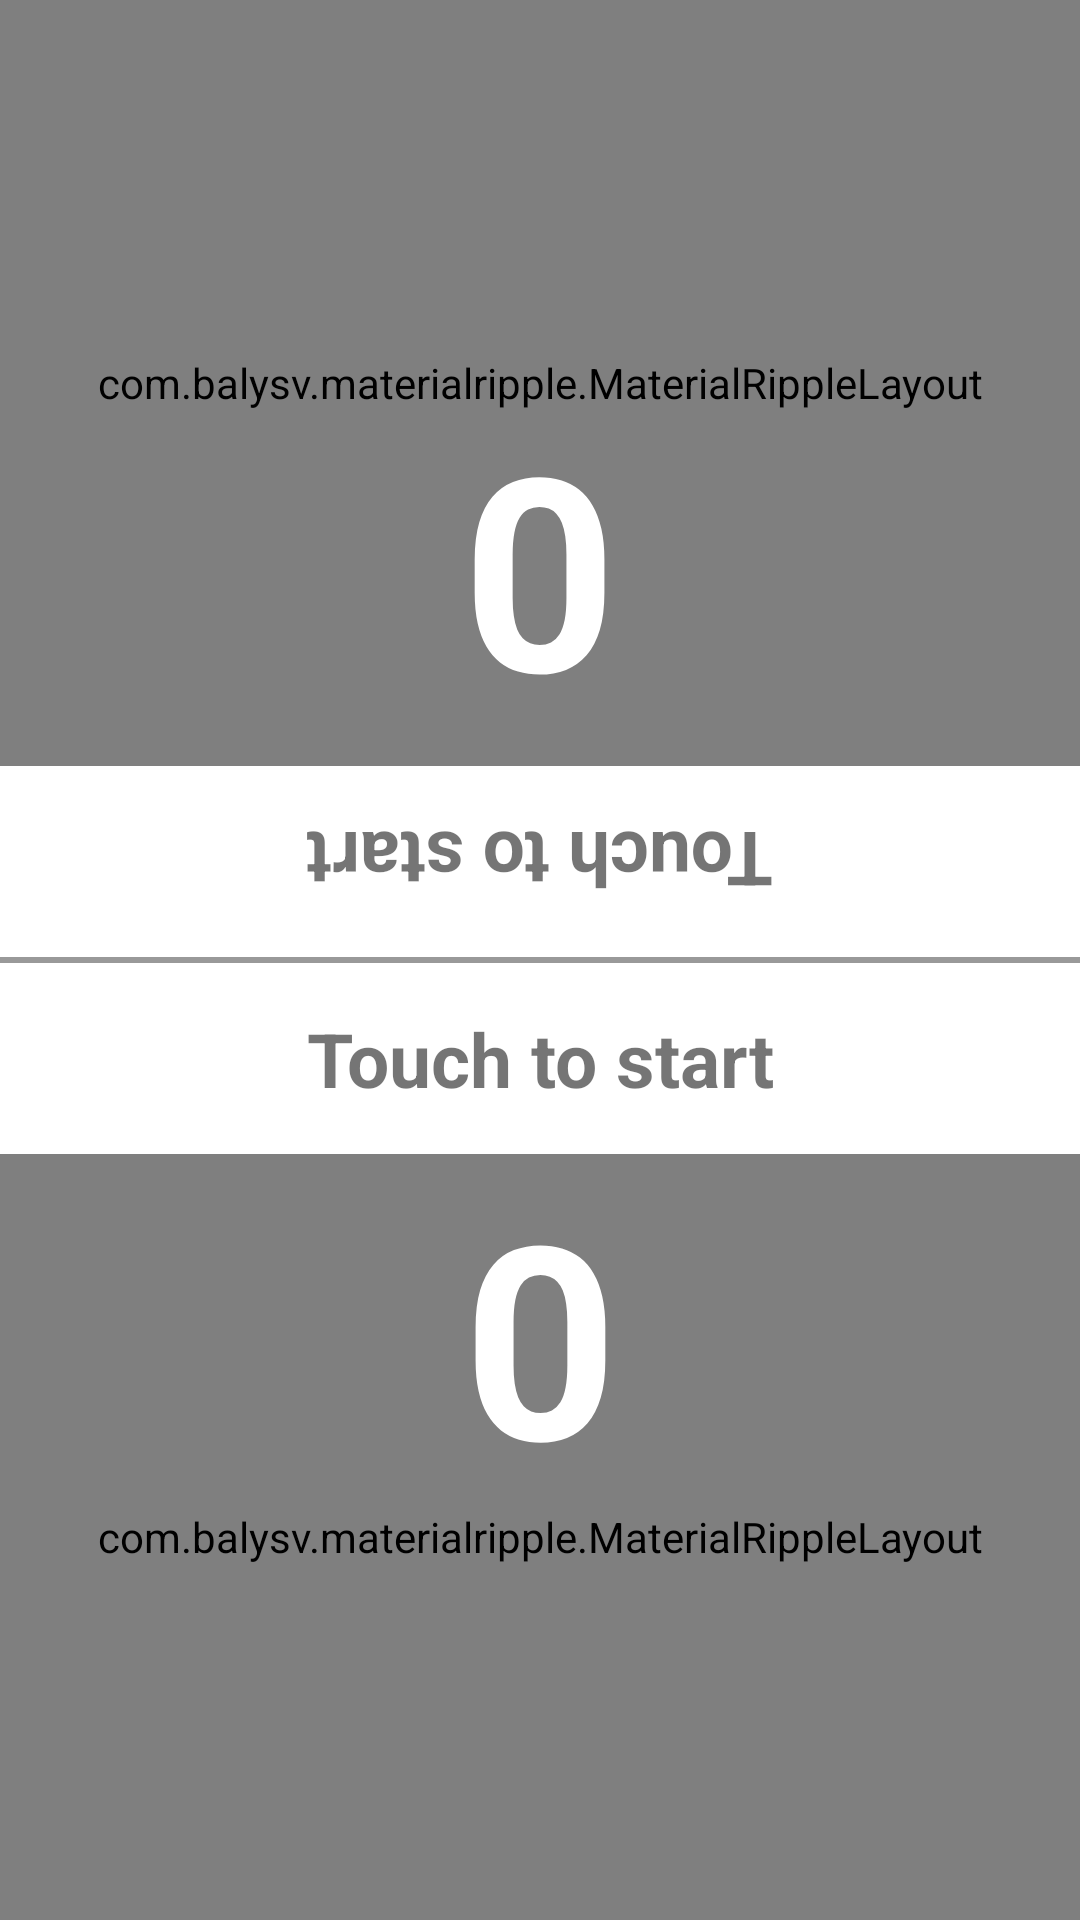

Produce the Android XML layout that renders to this screen, including the resource entries it uses.
<!-- AndroidManifest.xml: application theme AppTheme -->
<!-- res/layout/activity_2_players.xml -->
<FrameLayout xmlns:android="http://schemas.android.com/apk/res/android"
    xmlns:app="http://schemas.android.com/apk/res-auto"
    xmlns:tools="http://schemas.android.com/tools"
    android:layout_width="match_parent"
    android:layout_height="match_parent"
    tools:context=".activity.Player2Activity">

    <LinearLayout
        android:layout_width="match_parent"
        android:layout_height="match_parent"
        android:gravity="center_horizontal"
        android:orientation="vertical">


        <RelativeLayout
            android:layout_width="match_parent"
            android:layout_height="match_parent"
            android:layout_weight="4">

            <com.balysv.materialripple.MaterialRippleLayout
                android:id="@+id/rippleEffect1"
                android:layout_width="match_parent"
                android:layout_height="match_parent"
                app:mrl_rippleAlpha="1"
                app:mrl_rippleColor="@color/colorRipplePlayer1"
                app:mrl_rippleOverlay="true">

                <Button
                    android:id="@+id/buttonPlayer1"
                    android:layout_width="match_parent"
                    android:layout_height="match_parent"
                    android:background="@color/colorButtonPlayer1"
                    android:gravity="center"
                    android:text="" />

            </com.balysv.materialripple.MaterialRippleLayout>

            <TextView
                android:id="@+id/textViewScorePlayer1"
                android:layout_width="match_parent"
                android:layout_height="match_parent"
                android:clickable="false"
                android:gravity="top|center"
                android:rotation="180"
                android:text="@string/Score0"
                android:textColor="@color/colorWhite"
                android:textSize="@dimen/textiew_score_size"
                android:textStyle="bold" />

            <ImageView
                android:id="@+id/imageViewLosePoints1"
                android:layout_width="match_parent"
                android:layout_height="match_parent"
                android:layout_centerInParent="true"
                android:contentDescription="@string/description"
                android:scaleType="centerInside"
                android:src="@drawable/poop"
                android:visibility="invisible" />

            <ImageView
                android:id="@+id/imageViewGainPoints1"
                android:layout_width="match_parent"
                android:layout_height="match_parent"
                android:layout_centerInParent="true"
                android:contentDescription="@string/description"
                android:rotation="180"
                android:scaleType="centerInside"
                android:src="@drawable/eagle"
                android:visibility="invisible" />


        </RelativeLayout>


        <TextView
            android:id="@+id/textViewQuestion1"
            android:layout_width="match_parent"
            android:layout_height="wrap_content"
            android:background="@color/colorWhite"
            android:gravity="center"
            android:padding="@dimen/textview_padding"
            android:rotation="180"
            android:text="@string/touch_to_start"
            android:textSize="@dimen/textview_heading_size"
            android:textStyle="bold" />

        <LinearLayout
            android:layout_width="match_parent"
            android:layout_height="1dp"
            android:background="@color/colorDarkerGrey"
            android:orientation="vertical" />


        <LinearLayout
            android:layout_width="match_parent"
            android:layout_height="1dp"
            android:background="@color/colorDarkerGrey"
            android:orientation="vertical" />


        <TextView
            android:id="@+id/textViewQuestion2"
            android:layout_width="match_parent"
            android:layout_height="wrap_content"
            android:background="@color/colorWhite"
            android:gravity="center"
            android:padding="@dimen/textview_padding"
            android:text="@string/touch_to_start"
            android:textSize="@dimen/textview_heading_size"
            android:textStyle="bold" />


        <RelativeLayout
            android:layout_width="match_parent"
            android:layout_height="match_parent"
            android:layout_weight="4">

            <com.balysv.materialripple.MaterialRippleLayout
                android:id="@+id/rippleEffect2"
                android:layout_width="match_parent"
                android:layout_height="match_parent"
                app:mrl_rippleAlpha="1"
                app:mrl_rippleColor="@color/colorRipplePlayer2"
                app:mrl_rippleOverlay="true">

                <Button
                    android:id="@+id/buttonPlayer2"
                    android:layout_width="match_parent"
                    android:layout_height="match_parent"
                    android:background="@color/colorButtonPlayer2"
                    android:gravity="center"
                    android:text="" />

            </com.balysv.materialripple.MaterialRippleLayout>

            <TextView
                android:id="@+id/textViewScorePlayer2"
                android:layout_width="match_parent"
                android:layout_height="match_parent"
                android:clickable="false"
                android:gravity="top|center"
                android:text="@string/Score0"
                android:textColor="@color/colorWhite"
                android:textSize="@dimen/textiew_score_size"
                android:textStyle="bold" />

            <ImageView
                android:id="@+id/imageViewLosePoints2"
                android:layout_width="match_parent"
                android:layout_height="match_parent"
                android:layout_centerInParent="true"
                android:contentDescription="@string/description"
                android:scaleType="centerInside"
                android:src="@drawable/poop"
                android:visibility="invisible" />

            <ImageView
                android:id="@+id/imageViewGainPoints2"
                android:layout_width="match_parent"
                android:layout_height="match_parent"
                android:layout_centerInParent="true"
                android:contentDescription="@string/description"
                android:scaleType="centerInside"
                android:src="@drawable/eagle"
                android:visibility="invisible" />


        </RelativeLayout>


    </LinearLayout>

    <LinearLayout
        android:id="@+id/linearLayoutPauseContainer"
        android:layout_width="match_parent"
        android:layout_height="match_parent"
        android:background="@color/colorRipplePlayer3"
        android:clickable="true"
        android:orientation="vertical"
        android:visibility="invisible">

        <LinearLayout
            android:id="@+id/linearLayoutPauseButtons"
            android:layout_width="match_parent"
            android:layout_height="match_parent"
            android:orientation="vertical">

            <RelativeLayout
                android:layout_width="match_parent"
                android:layout_height="match_parent"
                android:layout_weight="1">

                <ImageButton
                    android:id="@+id/imageButtonRestart"
                    android:layout_width="@dimen/pause_button_size"
                    android:layout_height="@dimen/pause_button_size"
                    android:layout_centerInParent="true"
                    android:background="@android:color/transparent"
                    android:contentDescription="@string/restart"
                    android:scaleType="centerInside"
                    android:src="@drawable/ic_replay" />

            </RelativeLayout>


            <RelativeLayout
                android:layout_width="match_parent"
                android:layout_height="match_parent"
                android:layout_weight="1">

                <ImageButton
                    android:id="@+id/imageButtonPlay"
                    android:layout_width="@dimen/pause_button_size"
                    android:layout_height="@dimen/pause_button_size"
                    android:layout_centerInParent="true"
                    android:background="@android:color/transparent"
                    android:contentDescription="@string/play"
                    android:scaleType="centerInside"
                    android:src="@drawable/ic_play" />

            </RelativeLayout>

            <RelativeLayout
                android:layout_width="match_parent"
                android:layout_height="match_parent"
                android:layout_weight="1">

                <ImageButton
                    android:id="@+id/imageButtonMenu"
                    android:layout_width="@dimen/pause_button_size"
                    android:layout_height="@dimen/pause_button_size"
                    android:layout_centerInParent="true"
                    android:background="@android:color/transparent"
                    android:contentDescription="@string/menu"
                    android:scaleType="centerInside"
                    android:src="@drawable/ic_menu" />

            </RelativeLayout>

        </LinearLayout>

    </LinearLayout>

</FrameLayout>
<!-- resources referenced by this layout -->
<resources>
  <color name="colorButtonPlayer1">#69C9ED</color>
  <color name="colorButtonPlayer2">#FFADA6</color>
  <color name="colorDarkerGrey">#999</color>
  <color name="colorRipplePlayer1">#29B4E6</color>
  <color name="colorRipplePlayer2">#FF8A80</color>
  <color name="colorRipplePlayer3">#39E7AD</color>
  <color name="colorWhite">#FFFFFF</color>
  <dimen name="pause_button_size">100dp</dimen>
  <dimen name="textiew_score_size">90sp</dimen>
  <dimen name="textview_heading_size">25sp</dimen>
  <dimen name="textview_padding">15dp</dimen>
  <!-- drawable eagle: png bitmap (drawable, 12485 bytes) -->
  <!-- drawable ic_menu (drawable) -->
  <vector xmlns:android="http://schemas.android.com/apk/res/android"
      android:width="500dp"
      android:height="500dp"
      android:viewportHeight="24.0"
      android:viewportWidth="24.0">
      <path
          android:fillColor="#FFFFFFFF"
          android:pathData="M3,13h2v-2L3,11v2zM3,17h2v-2L3,15v2zM3,9h2L5,7L3,7v2zM7,13h14v-2L7,11v2zM7,17h14v-2L7,15v2zM7,7v2h14L21,7L7,7z" />
  </vector>
  <!-- drawable ic_play (drawable) -->
  <vector xmlns:android="http://schemas.android.com/apk/res/android"
      android:width="500dp"
      android:height="500dp"
      android:viewportHeight="24.0"
      android:viewportWidth="24.0">
      <path
          android:fillColor="#FFFFFFFF"
          android:pathData="M8,5v14l11,-7z" />
  </vector>
  <!-- drawable ic_replay (drawable) -->
  <vector xmlns:android="http://schemas.android.com/apk/res/android"
      android:width="500dp"
      android:height="500dp"
      android:viewportHeight="24.0"
      android:viewportWidth="24.0">
      <path
          android:fillColor="#FFFFFFFF"
          android:pathData="M12,5V1L7,6l5,5V7c3.31,0 6,2.69 6,6s-2.69,6 -6,6 -6,-2.69 -6,-6H4c0,4.42 3.58,8 8,8s8,-3.58 8,-8 -3.58,-8 -8,-8z" />
  </vector>
  <!-- drawable poop: png bitmap (drawable, 97974 bytes) -->
  <string name="Score0">0</string>
  <string name="description">description</string>
  <string name="menu">Menu</string>
  <string name="play">Play</string>
  <string name="restart">Restart</string>
  <string name="touch_to_start">Touch to start</string>
  <style name="AppTheme" parent="Theme.AppCompat.Light.NoActionBar">
          <item name="colorPrimary">@color/colorPrimary</item>
          <item name="colorPrimaryDark">@color/colorPrimary</item>
          <item name="colorAccent">@color/colorAccent</item>
          <item name="android:colorBackground">@color/colorWhite</item>
      </style>
  <color name="colorPrimary">#3F51B5</color>
  <color name="colorAccent">#FF4081</color>
</resources>
